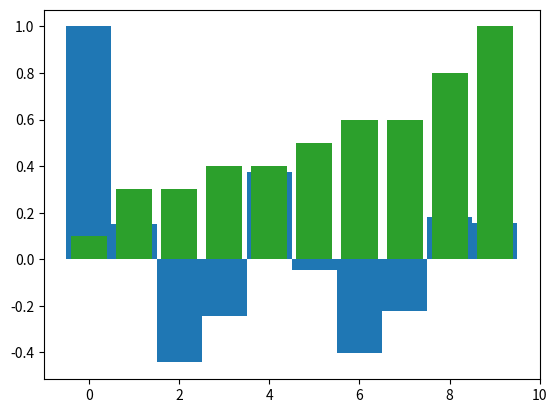

Recreate this plot in Python.
import random
import math
import matplotlib.pyplot as plt 

SIZE = 10
INTERVAL = 10
if __name__ == '__main__':
    col_correlation = [0] * SIZE
    row_number = [0] * SIZE
    randList = [0] * SIZE
    for i in range(SIZE):
        randList[i] = random.uniform(0, 1)
        # print(str(randList[i]) + "\n")
 # writer = writer(res)
    sum_of_rand = sum(randList)
    expectation = sum_of_rand / SIZE
    print("Мат. ожидание: " + str(expectation) + "\n")
    print("Отклонение мат. ожидания: " + str(abs(0.5 - expectation)) + "\n")
    dispersion = 0
    for current in randList:
        dispersion += (current - expectation) ** 2
    dispersion /= SIZE # дисперсия
    print("Дисперсия: " + str(dispersion) + "\n")
    std_deviation = math.sqrt(dispersion) # среднеквад. отклонение
    print("Отклонение дисперсии: " + str(abs(0.08333 - dispersion)) + "\n")
    print("Среднеквад. отклонение: " + str(std_deviation) + "\n")
    autocorrelation = [0] * SIZE # автокорреляция
    denom = 0 # знаменатель автокорелляции
    for i in range(SIZE):
        denom += (randList[i] - expectation) ** 2
    print("Знаменатель Автокорелляции: " + str(denom) + "\n")
    for i in range(SIZE):
        numer = 0
        for j in range(SIZE - i):
            numer += (randList[j] - expectation) * (randList[j + i] -
expectation)
        autocorrelation[i] = numer / denom
        col_correlation[i] = autocorrelation[i]
        row_number[i] = i 
    plt.bar(row_number, col_correlation, 1, 0)
    

    plt.show()
    # for r in autocorrelation:
        # print(str(r) + "\n")
        
 # вторая часть
    col_raspr = [0] * SIZE
    row_raspr = [0] * SIZE
    step = 1.0 / INTERVAL
    density = [0] * INTERVAL
    for i in range(SIZE):
        current = randList[i] / step
        density[int(current)] += 1
    for i in range(INTERVAL):
        density[i] /= SIZE
        col_raspr[i] = density[i]
        row_raspr[i] = i
    plt.bar(row_raspr, col_raspr)
    plt.show()
 # Третья часть
    col_raspr2 = [0] * SIZE
    row_raspr2 = [0] * SIZE
    steps = [0] * (SIZE + 1)
    for i in range(INTERVAL):
        suma = 0
        for j in range(i + 1):
            suma += density[j]
        steps[i+1] = suma
        col_raspr2[i] = steps[i+1]
        row_raspr2[i]= i
    # for i in steps:
    #     print(str(i) + "\n")
    plt.bar(row_raspr2, col_raspr2)
    plt.show()
